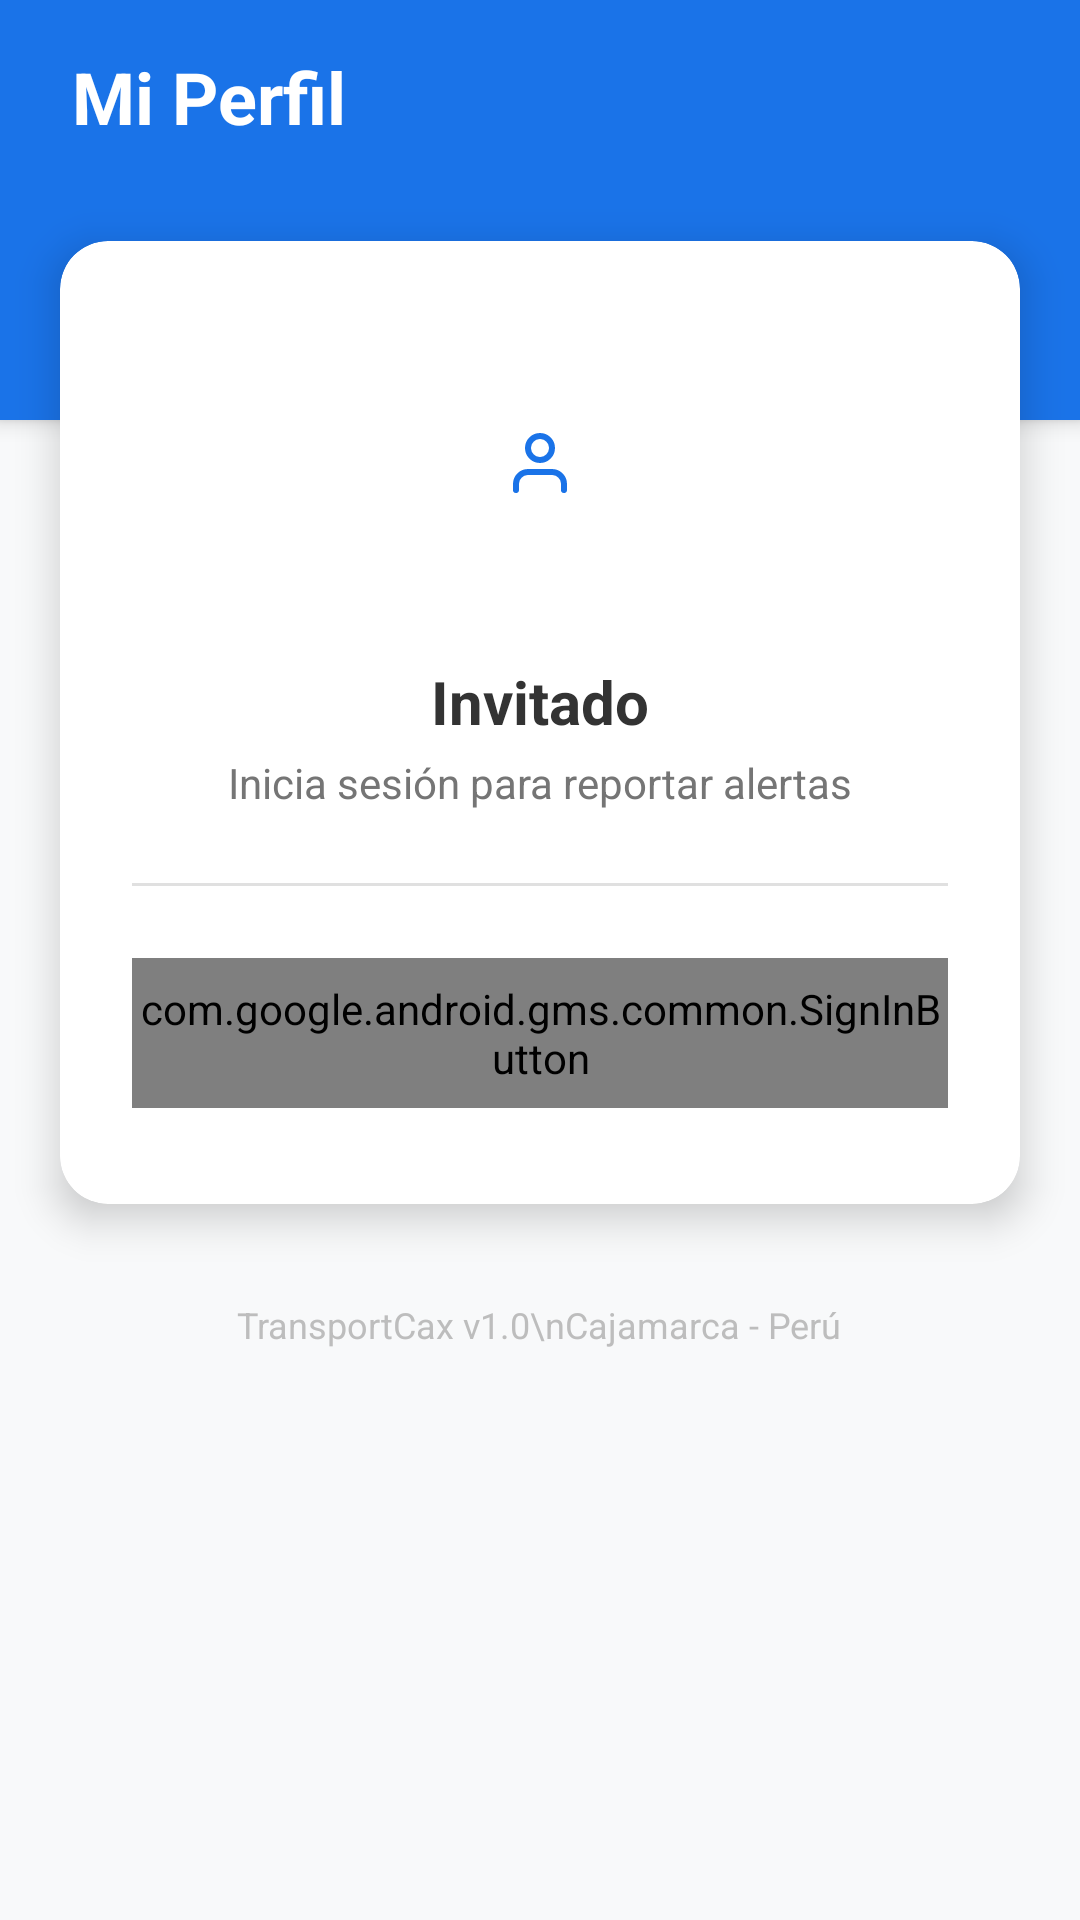

Android layout source for this screen:
<!-- AndroidManifest.xml: application theme Theme.TransportCax -->
<!-- res/layout/fragment_usuario.xml -->
<?xml version="1.0" encoding="utf-8"?>
<LinearLayout xmlns:android="http://schemas.android.com/apk/res/android"
    xmlns:app="http://schemas.android.com/apk/res-auto"
    android:layout_width="match_parent"
    android:layout_height="match_parent"
    android:background="#F8F9FA"
    android:orientation="vertical">

    <LinearLayout
        android:layout_width="match_parent"
        android:layout_height="wrap_content"
        android:background="#1A73E8"
        android:elevation="4dp"
        android:fitsSystemWindows="true"
        android:orientation="vertical">

        <RelativeLayout
            android:layout_width="match_parent"
            android:layout_height="wrap_content"
            android:minHeight="140dp"
            android:paddingHorizontal="24dp"
            android:paddingTop="16dp"
            android:paddingBottom="24dp">

            <TextView
                android:layout_width="wrap_content"
                android:layout_height="wrap_content"
                android:text="Mi Perfil"
                android:textColor="#FFFFFF"
                android:textSize="24sp"
                android:textStyle="bold" />
        </RelativeLayout>
    </LinearLayout>

    <androidx.cardview.widget.CardView
        android:layout_width="match_parent"
        android:layout_height="wrap_content"
        android:layout_marginHorizontal="20dp"
        android:layout_marginTop="-60dp"
        app:cardCornerRadius="16dp"
        app:cardElevation="8dp">

        <LinearLayout
            android:layout_width="match_parent"
            android:layout_height="wrap_content"
            android:gravity="center"
            android:orientation="vertical"
            android:padding="24dp">

            <androidx.cardview.widget.CardView
                android:layout_width="100dp"
                android:layout_height="100dp"
                android:layout_marginBottom="16dp"
                app:cardCornerRadius="50dp"
                app:cardElevation="0dp">

                <ImageView
                    android:id="@+id/ivPerfilFoto"
                    android:layout_width="match_parent"
                    android:layout_height="match_parent"
                    android:padding="20dp"
                    android:scaleType="centerInside"
                    android:src="@drawable/ic_perfil"
                    app:tint="#1A73E8" />
            </androidx.cardview.widget.CardView>

            <TextView
                android:id="@+id/tvNombreUsuario"
                android:layout_width="wrap_content"
                android:layout_height="wrap_content"
                android:text="Invitado"
                android:textColor="#333333"
                android:textSize="20sp"
                android:textStyle="bold" />

            <TextView
                android:id="@+id/tvCorreoUsuario"
                android:layout_width="wrap_content"
                android:layout_height="wrap_content"
                android:layout_marginTop="4dp"
                android:text="Inicia sesión para reportar alertas"
                android:textColor="#757575"
                android:textSize="14sp" />

            <View
                android:layout_width="match_parent"
                android:layout_height="1dp"
                android:layout_marginVertical="24dp"
                android:background="#E0E0E0" />

            <com.google.android.gms.common.SignInButton
                android:id="@+id/btnGoogleLogin"
                android:layout_width="match_parent"
                android:layout_height="50dp"
                android:layout_marginBottom="8dp" />

            <Button
                android:id="@+id/btnCerrarSesion"
                android:layout_width="match_parent"
                android:layout_height="50dp"
                android:backgroundTint="#F44336"
                android:text="Cerrar Sesión"
                android:textAllCaps="false"
                android:textColor="#FFFFFF"
                android:visibility="gone"
                app:cornerRadius="8dp" />

        </LinearLayout>
    </androidx.cardview.widget.CardView>

    <TextView
        android:layout_width="wrap_content"
        android:layout_height="wrap_content"
        android:layout_gravity="center"
        android:layout_marginTop="32dp"
        android:text="TransportCax v1.0\nCajamarca - Perú"
        android:textAlignment="center"
        android:textColor="#BDBDBD"
        android:textSize="12sp" />

</LinearLayout>
<!-- resources referenced by this layout -->
<resources>
  <!-- drawable ic_perfil (drawable) -->
  <?xml version="1.0" encoding="utf-8"?>
  <vector xmlns:android="http://schemas.android.com/apk/res/android"
      android:width="24dp"
      android:height="24dp"
      android:viewportWidth="24"
      android:viewportHeight="24">
      <path
          android:strokeWidth="2"
          android:strokeColor="#000000"
          android:strokeLineCap="round"
          android:strokeLineJoin="round"
          android:fillColor="#00000000"
          android:pathData="M20,21v-2a4,4 0,0 0,-4 -4H8a4,4 0,0 0,-4 4v2" />
      <path
          android:strokeWidth="2"
          android:strokeColor="#000000"
          android:strokeLineCap="round"
          android:strokeLineJoin="round"
          android:fillColor="#00000000"
          android:pathData="M12,11a4,4 0,1 0,0 -8a4,4 0,0 0,0 8z" />
  </vector>
  <style name="Theme.TransportCax" parent="Base.Theme.TransportCax" />
  <style name="Base.Theme.TransportCax" parent="Theme.Material3.DayNight.NoActionBar">
          
          
      </style>
</resources>
